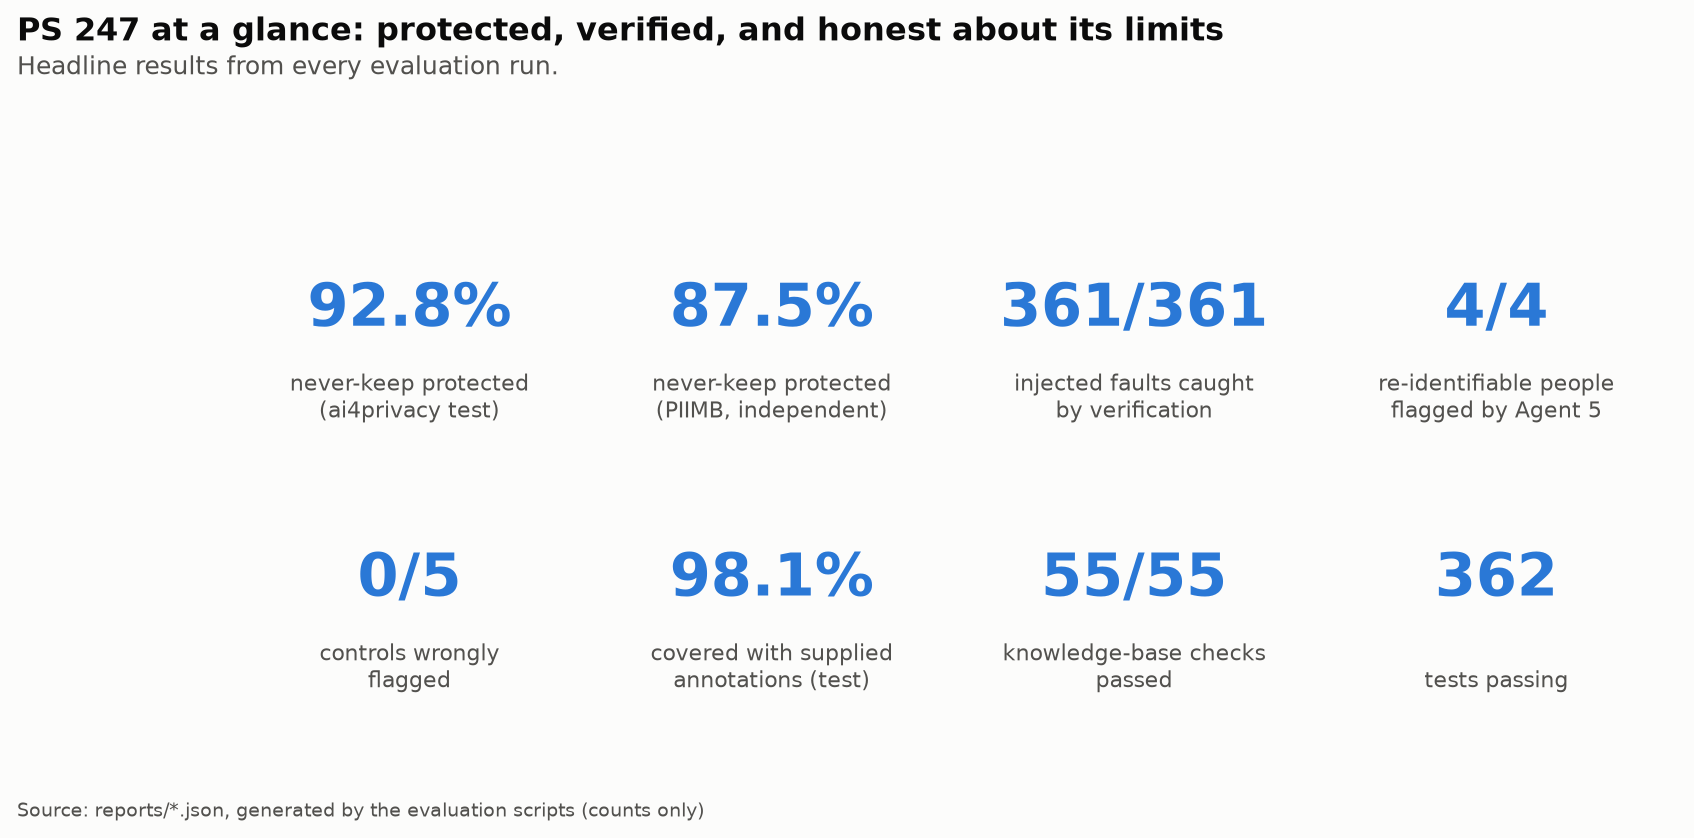

Data behind this chart, as committed beside it:
metric, value
never-keep protected (ai4privacy test), 92.8%
never-keep protected (PIIMB, independent…, 87.5%
injected faults caught by verification, 361/361
re-identifiable people flagged by Agent …, 4/4
controls wrongly flagged, 0/5
covered with supplied annotations (test), 98.1%
knowledge-base checks passed, 55/55
tests passing, 362
